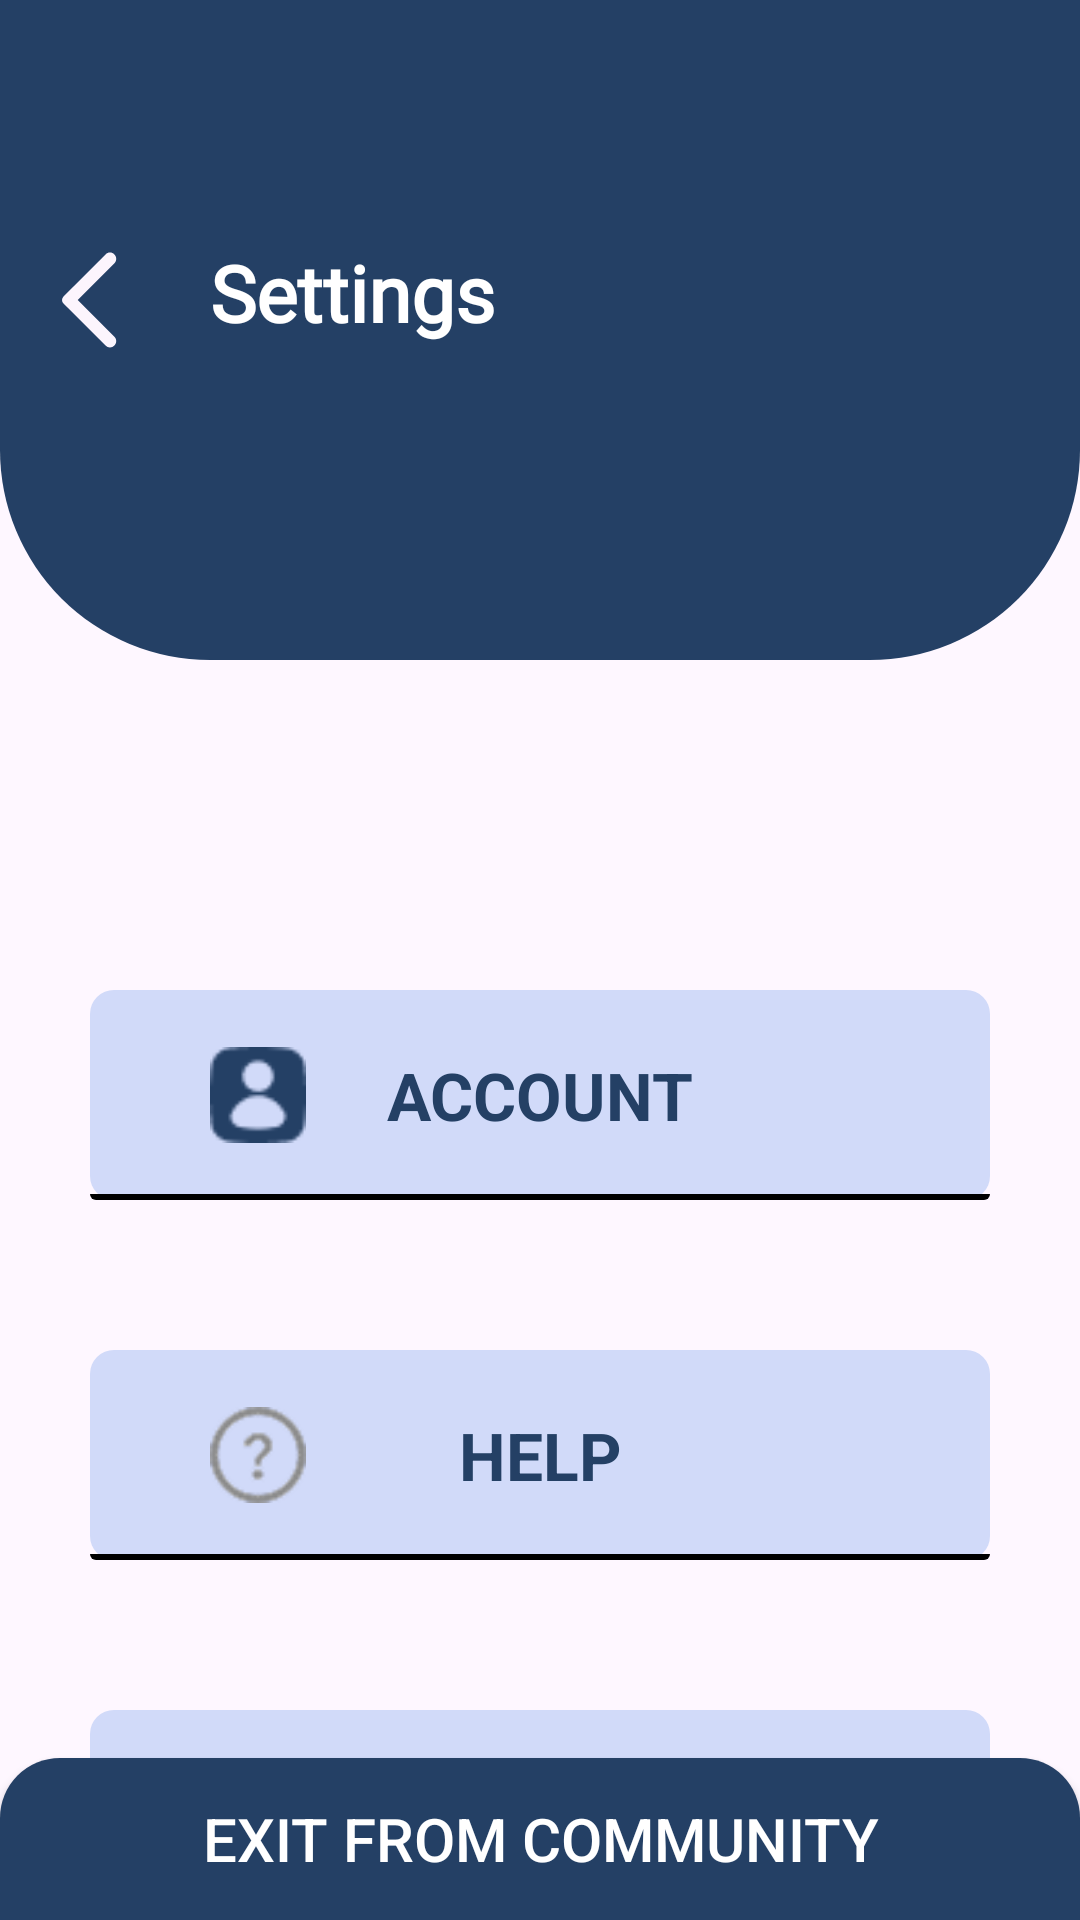

Layout XML and referenced resources for this Android screen:
<!-- AndroidManifest.xml: application theme Theme.CommuniHelp -->
<!-- res/layout/activity_setting_page.xml -->
<?xml version="1.0" encoding="utf-8"?>
<androidx.constraintlayout.widget.ConstraintLayout xmlns:android="http://schemas.android.com/apk/res/android"
    xmlns:app="http://schemas.android.com/apk/res-auto"
    xmlns:tools="http://schemas.android.com/tools"
    android:id="@+id/main"
    android:layout_width="match_parent"
    android:layout_height="match_parent"
    tools:context=".SettingPage">

    
    <ImageView
        android:id="@+id/imagebox"
        android:layout_width="match_parent"
        android:layout_height="220dp"
        android:background="@drawable/box"
        app:layout_constraintTop_toTopOf="parent"
        app:layout_constraintStart_toStartOf="parent"
        app:layout_constraintEnd_toEndOf="parent" />

    <ImageView
        android:id="@+id/backArrow"
        android:layout_width="40dp"
        android:layout_height="40dp"
        android:layout_marginStart="10dp"
        android:layout_marginTop="80dp"
        android:src="@drawable/arrowback"
        app:layout_constraintStart_toStartOf="parent"
        app:layout_constraintTop_toTopOf="parent" />

    <TextView
        android:id="@+id/serviceTitle"
        android:layout_width="wrap_content"
        android:layout_height="wrap_content"
        android:layout_marginStart="70dp"
        android:layout_marginTop="80dp"
        android:elevation="10dp"
        android:fontFamily="@font/itim"
        android:text="Settings"
        android:textColor="@android:color/white"
        android:textSize="26sp"
        android:textStyle="bold"
        app:layout_constraintStart_toStartOf="parent"
        app:layout_constraintTop_toTopOf="parent" />

    
    <TextView
        android:id="@+id/account"
        android:layout_width="0dp"
        android:layout_height="70dp"
        android:layout_marginTop="110dp"
        android:layout_marginHorizontal="30dp"
        android:gravity="center"
        android:text="ACCOUNT"
        android:textColor="#244065"
        android:textSize="22sp"
        android:shadowColor="@color/black"
        android:textStyle="bold"
        android:background="@drawable/box2"
        app:layout_constraintTop_toBottomOf="@id/imagebox"
        app:layout_constraintStart_toStartOf="parent"
        app:layout_constraintEnd_toEndOf="parent" />

    
    <TextView
        android:id="@+id/help"
        android:layout_width="0dp"
        android:layout_height="70dp"
        android:layout_marginTop="50dp"
        android:layout_marginHorizontal="30dp"
        android:gravity="center"
        android:text="HELP"
        android:textColor="#244065"
        android:textSize="22sp"
        android:shadowColor="@color/black"
        android:textStyle="bold"
        android:background="@drawable/box2"
        app:layout_constraintTop_toBottomOf="@id/account"
        app:layout_constraintStart_toStartOf="parent"
        app:layout_constraintEnd_toEndOf="parent" />

    
    <TextView
        android:id="@+id/about"
        android:layout_width="0dp"
        android:layout_height="70dp"
        android:layout_marginTop="50dp"
        android:layout_marginHorizontal="30dp"
        android:gravity="center"
        android:text="ABOUT"
        android:textColor="#244065"
        android:textSize="22sp"
        android:shadowColor="@color/black"
        android:textStyle="bold"
        android:background="@drawable/box2"
        app:layout_constraintTop_toBottomOf="@id/help"
        app:layout_constraintStart_toStartOf="parent"
        app:layout_constraintEnd_toEndOf="parent" />

    
    <androidx.appcompat.widget.AppCompatButton
        android:id="@+id/exitfromcommunity"
        android:layout_width="0dp"
        android:layout_height="wrap_content"
        android:layout_marginHorizontal="0dp"
        android:layout_marginBottom="0dp"
        android:background="@drawable/finalbutton"
        android:text="EXIT FROM COMMUNITY"
        android:textColor="@color/white"
        android:textSize="20sp"
        app:layout_constraintBottom_toBottomOf="parent"
        app:layout_constraintStart_toStartOf="parent"
        app:layout_constraintEnd_toEndOf="parent" />

    
    <ImageView
        android:id="@+id/profile_icon"
        android:layout_width="32dp"
        android:layout_height="32dp"
        android:src="@drawable/profileicon"
        android:layout_marginStart="40dp"
        app:layout_constraintTop_toTopOf="@id/account"
        app:layout_constraintBottom_toBottomOf="@id/account"
        app:layout_constraintStart_toStartOf="@id/account" />

    
    <ImageView
        android:id="@+id/help_icon"
        android:layout_width="32dp"
        android:layout_height="32dp"
        android:src="@drawable/helpicon"
        android:layout_marginStart="40dp"
        app:layout_constraintTop_toTopOf="@id/help"
        app:layout_constraintBottom_toBottomOf="@id/help"
        app:layout_constraintStart_toStartOf="@id/help" />

    
    <ImageView
        android:id="@+id/about_icon"
        android:layout_width="53dp"
        android:layout_height="53dp"
        android:src="@drawable/abouticon"
        android:layout_marginStart="40dp"
        app:layout_constraintTop_toTopOf="@id/about"
        app:layout_constraintBottom_toBottomOf="@id/about"
        app:layout_constraintStart_toStartOf="@id/about" />
    <ImageView
        android:id="@+id/backgroundimage"
        android:layout_width="0dp"
        android:layout_height="250dp"
        android:scaleType="centerCrop"
        android:alpha=".5"
        android:src="@drawable/backgroundimage"
        app:layout_constraintBottom_toBottomOf="parent"
        android:elevation="-5dp"
        app:layout_constraintStart_toStartOf="parent"
        app:layout_constraintEnd_toEndOf="parent" />

</androidx.constraintlayout.widget.ConstraintLayout>
<!-- resources referenced by this layout -->
<resources>
  <!-- drawable abouticon: png bitmap (drawable, 2021 bytes) -->
  <!-- drawable arrowback (drawable) -->
  <vector xmlns:android="http://schemas.android.com/apk/res/android" android:height="24dp" android:tint="#FCF5FD" android:viewportHeight="24" android:viewportWidth="24" android:width="24dp">
        
      <path android:fillColor="@android:color/white" android:pathData="M16.88,2.88L16.88,2.88c-0.49,-0.49 -1.28,-0.49 -1.77,0l-8.41,8.41c-0.39,0.39 -0.39,1.02 0,1.41l8.41,8.41c0.49,0.49 1.28,0.49 1.77,0l0,0c0.49,-0.49 0.49,-1.28 0,-1.77L9.54,12l7.35,-7.35C17.37,4.16 17.37,3.37 16.88,2.88z"/>
      
  </vector>
  <!-- drawable box (drawable) -->
  <?xml version="1.0" encoding="utf-8"?>
  <shape xmlns:android="http://schemas.android.com/apk/res/android"
      android:shape="rectangle">
      <solid android:color="#244065"/> 
      <corners android:bottomRightRadius="70dp"
          android:bottomLeftRadius="70dp"/>
      
  </shape>
  <!-- drawable box2 (drawable) -->
  <layer-list xmlns:android="http://schemas.android.com/apk/res/android">
  
      
      <item>
          <shape android:shape="rectangle">
              <solid android:color="#D1DAF9" />
              <corners android:radius="8dp" />
          </shape>
      </item>
  
      
      <item android:top="68dp"> 
          <shape android:shape="rectangle">
              <solid android:color="@color/black" />
              <corners android:bottomLeftRadius="8dp"
                  android:bottomRightRadius="8dp" />
          </shape>
      </item>
  
  </layer-list>
  <!-- drawable finalbutton (drawable) -->
  <?xml version="1.0" encoding="utf-8"?>
  <shape
      xmlns:android="http://schemas.android.com/apk/res/android"
      android:shape="rectangle">
  
      <corners
          android:topLeftRadius="20dp"
          android:topRightRadius="20dp"
          android:bottomLeftRadius="0dp"
          android:bottomRightRadius="0dp" />
  
      <gradient
          android:type="linear"
          android:angle="45"
          android:centerX="35%"
          android:startColor="#244065"
          android:endColor="#244065" />
  
      <size
          android:height="54dp"
          android:width="182dp" />
  
  </shape>
  <!-- drawable helpicon: png bitmap (drawable, 2252 bytes) -->
  <!-- drawable profileicon: png bitmap (drawable, 789 bytes) -->
  <style name="Theme.CommuniHelp" parent="Base.Theme.CommuniHelp" />
  <style name="Base.Theme.CommuniHelp" parent="Theme.Material3.DayNight.NoActionBar">
          
          
      </style>
  <!-- not gathered from this repository: default colours our renderer supplied (Android Studio template values) -->
  <color name="black">#FF000000</color>
  <color name="white">#FFFFFFFF</color>
</resources>
